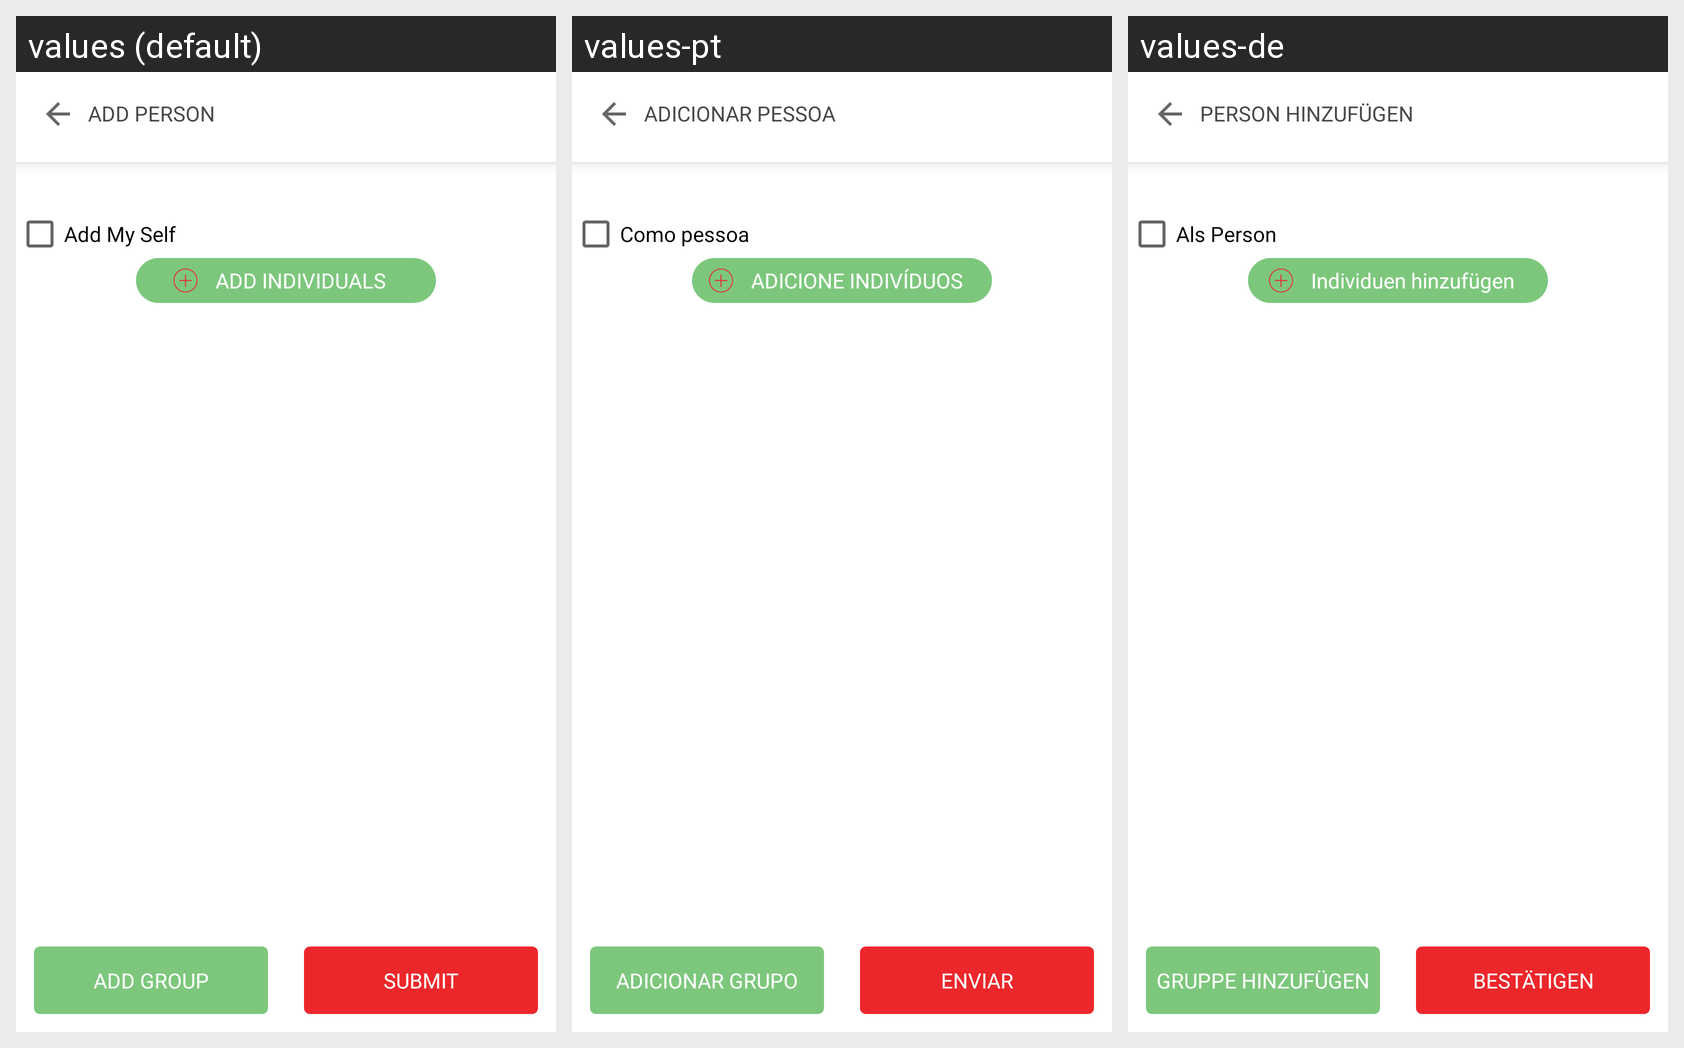

The Android screen above is rendered under several locales of the same app. Produce the string resources it draws, with the default and per-locale values.
Android screen res/layout/activity_add_person.xml rendered under 3 locales, left to right: values (default), values-pt, values-de. Device: Nexus 5 (rendered at 1080×1920; each locale shown at half size, 540×960, under a caption strip naming it); theme AppTheme.
Strings drawn on this screen, with the default value and each locale's value (text and hints the layout hard-codes, and strings that could not be matched under every locale, appear in the picture but are not listed):

Add_Person
  values: Add Person
  values-pt: Adicionar Pessoa
  values-de: Person hinzufügen

As_a_person
  values: Add My Self
  values-pt: Como pessoa
  values-de: Als Person

ADDIndividuals
  values: ADD INDIVIDUALS
  values-pt: ADICIONE INDIVÍDUOS
  values-de: Individuen hinzufügen

ADDGroup
  values: ADD Group
  values-pt: Adicionar grupo
  values-de: Gruppe hinzufügen

ForgetPasswordActivity_Submit
  values: Submit
  values-pt: Enviar
  values-de: Bestätigen
